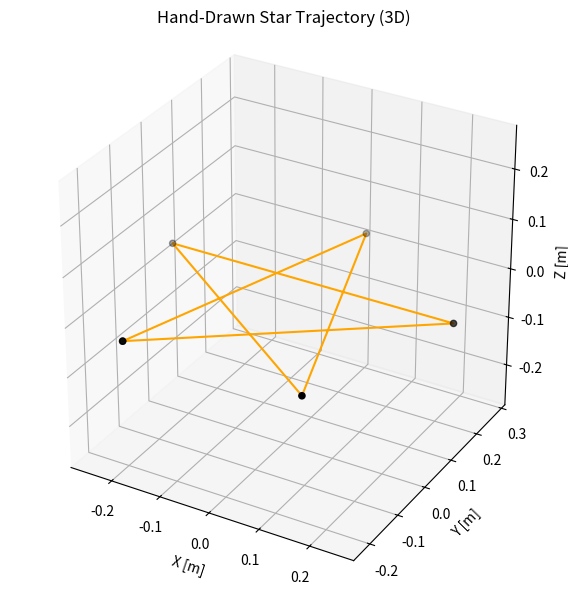

Reproduce this figure in Python.
#!/usr/bin/env python3

import csv
import numpy as np
import matplotlib.pyplot as plt


csv_filename = "trajectory.csv"
plot_filename = "trajectory.png"

# Parameters
outer_radius = 0.3
z_height = 0.0
duration = 10.0  # seconds
yaw = 0.0
# Regular pentagon outer vertices (clockwise), with top at angle 90 deg
angles = np.deg2rad([90, 18, -54, -126, 162])
outer = [
    [outer_radius * np.cos(a), outer_radius * np.sin(a), z_height]
    for a in angles
]

# Label vertices:
# A=top, B=right-upper, C=right-lower, D=left-lower, E=left-upper
A, B, C, D, E = outer

# Hand-drawn order:
# 1) upside-down V: D -> A -> C
# 2) horizontal cross: C -> E -> B (segment E->B is the horizontal line)
# 3) connect ends: B -> D
stroke_points = [D, A, C, E, B, D]
trajectory_xyz = stroke_points

# Build CSV rows: [timestamp_ms, x, y, z, yaw]
timestamps = np.linspace(0.0, duration * 1000.0, len(trajectory_xyz))
trajectory_rows = []
for t_ms, p in zip(timestamps, trajectory_xyz):
    trajectory_rows.append([t_ms, p[0], p[1], p[2], yaw])

# Save CSV
with open(csv_filename, "w", newline="") as f:
    writer = csv.writer(f)
    writer.writerow(["timestamp", "x", "y", "z", "yaw"])
    writer.writerows(trajectory_rows)

# Plot
xs = [p[0] for p in trajectory_xyz]
ys = [p[1] for p in trajectory_xyz]
zs = [p[2] for p in trajectory_xyz]

fig = plt.figure(figsize=(8, 6))
ax = fig.add_subplot(111, projection="3d")
ax.plot(xs, ys, zs, "-", color="orange")
ax.scatter(
    [p[0] for p in stroke_points],
    [p[1] for p in stroke_points],
    [p[2] for p in stroke_points],
    color="black",
    s=20,
)
ax.set_title("Hand-Drawn Star Trajectory (3D)")
ax.set_xlabel("X [m]")
ax.set_ylabel("Y [m]")
ax.set_zlabel("Z [m]")

# Equal scale on x/y/z
xs_arr = np.array(xs)
ys_arr = np.array(ys)
zs_arr = np.array(zs)
center_x = (xs_arr.max() + xs_arr.min()) / 2
center_y = (ys_arr.max() + ys_arr.min()) / 2
center_z = (zs_arr.max() + zs_arr.min()) / 2
half_range = max(
    (xs_arr.max() - xs_arr.min()) / 2,
    (ys_arr.max() - ys_arr.min()) / 2,
    (zs_arr.max() - zs_arr.min()) / 2,
)
if half_range < 1e-3:
    half_range = 1e-3
ax.set_xlim(center_x - half_range, center_x + half_range)
ax.set_ylim(center_y - half_range, center_y + half_range)
ax.set_zlim(center_z - half_range, center_z + half_range)
ax.set_box_aspect((1, 1, 1))
ax.grid(True)

plt.tight_layout()
plt.savefig(plot_filename, dpi=150)
plt.close(fig)

print("CSV saved as", csv_filename)
print("Plot saved as", plot_filename)
